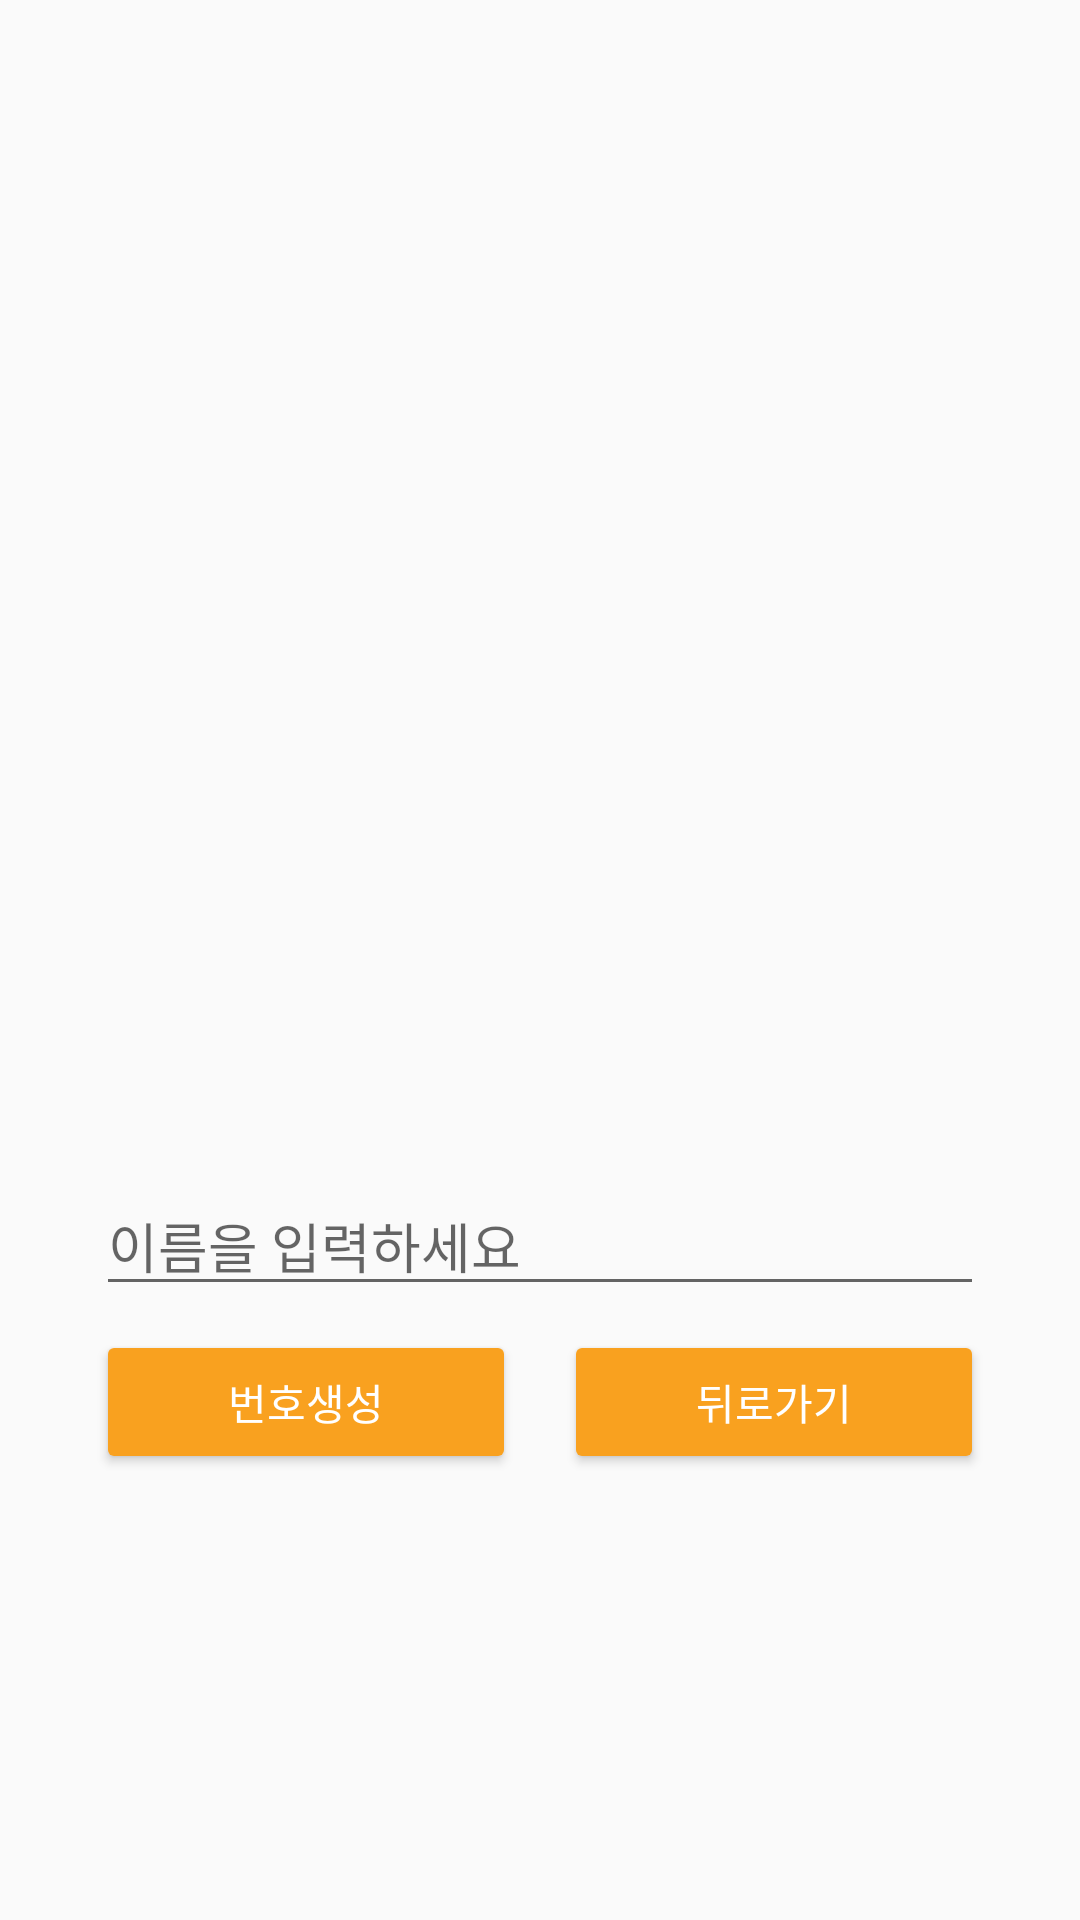

Android layout source for this screen:
<!-- AndroidManifest.xml: activity theme AppTheme.Name -->
<!-- res/layout/activity_name.xml -->
<?xml version="1.0" encoding="utf-8"?>
<android.support.constraint.ConstraintLayout
        xmlns:android="http://schemas.android.com/apk/res/android"
        xmlns:tools="http://schemas.android.com/tools"
        xmlns:app="http://schemas.android.com/apk/res-auto"
        android:layout_width="match_parent"
        android:layout_height="match_parent"
        tools:context=".NameActivity">

    <android.support.constraint.Guideline android:layout_width="wrap_content" android:layout_height="wrap_content"
                                          android:id="@+id/guideline"
                                          android:orientation="horizontal"
                                          app:layout_constraintGuide_percent="0.2"/>
    <android.support.constraint.Guideline android:layout_width="wrap_content" android:layout_height="wrap_content"
                                          android:id="@+id/guideline2"
                                          android:orientation="horizontal"
                                          app:layout_constraintGuide_percent="0.6"/>
    <ImageView
            android:layout_width="0dp"
            android:layout_height="0dp" app:srcCompat="@drawable/name"
            app:layout_constraintStart_toStartOf="parent" app:layout_constraintEnd_toEndOf="parent"
            android:id="@+id/imageView2" android:layout_marginTop="8dp"
            app:layout_constraintTop_toTopOf="@+id/guideline" android:layout_marginBottom="8dp"
            app:layout_constraintBottom_toTopOf="@+id/guideline2" android:layout_marginLeft="8dp"
            android:layout_marginStart="8dp" android:layout_marginEnd="8dp" android:layout_marginRight="8dp"/>
    <EditText
            android:layout_width="0dp"
            android:layout_height="wrap_content"
            android:inputType="textPersonName"
            android:ems="10"
            app:layout_constraintStart_toStartOf="parent"
            app:layout_constraintEnd_toEndOf="parent" android:id="@+id/editText" android:layout_marginTop="8dp"
            app:layout_constraintTop_toTopOf="@+id/guideline2" android:layout_marginStart="32dp"
            android:layout_marginLeft="32dp" android:layout_marginEnd="32dp" android:layout_marginRight="32dp"
            android:hint="이름을 입력하세요"/>
    <Button
            android:text="번호생성"
            android:layout_width="0dp"
            android:layout_height="wrap_content"
            app:layout_constraintStart_toStartOf="@+id/editText"
            android:id="@+id/goButton" app:layout_constraintHorizontal_bias="0"
            app:layout_constraintEnd_toStartOf="@+id/guideline3"
            android:layout_marginEnd="8dp" android:layout_marginRight="8dp" android:layout_marginTop="8dp"
            app:layout_constraintTop_toBottomOf="@+id/editText" android:layout_marginBottom="8dp"
            app:layout_constraintBottom_toBottomOf="parent" app:layout_constraintVertical_bias="0"/>
    <android.support.constraint.Guideline android:layout_width="wrap_content" android:layout_height="wrap_content"
                                          android:id="@+id/guideline3"
                                          android:orientation="vertical"
                                          app:layout_constraintGuide_percent="0.5"/>
    <Button
            android:text="뒤로가기"
            android:layout_width="0dp"
            android:layout_height="wrap_content"
            android:id="@+id/backButton" app:layout_constraintStart_toStartOf="@+id/guideline3"
            android:layout_marginLeft="8dp" android:layout_marginStart="8dp"
            app:layout_constraintEnd_toEndOf="@+id/editText"
            app:layout_constraintTop_toBottomOf="@+id/editText"
            android:layout_marginBottom="8dp" app:layout_constraintBottom_toBottomOf="parent"
            app:layout_constraintVertical_bias="0" android:layout_marginTop="8dp"/>
</android.support.constraint.ConstraintLayout>
<!-- resources referenced by this layout -->
<resources>
  <style name="AppTheme.Name" parent="AppTheme">
          
          <item name="colorPrimary">@color/colorPrimaryName</item>
          <item name="colorPrimaryDark">@color/colorPrimaryDarkName</item>
          <item name="colorAccent">@color/colorAccentName</item>
          
          <item name="colorButtonNormal">@color/colorButtonName</item>
          
          <item name="android:textColor">@android:color/white</item>
      </style>
  <style name="AppTheme" parent="Theme.AppCompat.Light.DarkActionBar">
          
          <item name="colorPrimary">@color/colorPrimary</item>
          <item name="colorPrimaryDark">@color/colorPrimaryDark</item>
          <item name="colorAccent">@color/colorAccent</item>
      </style>
  <color name="colorPrimaryName">#F9A11F</color>
  <color name="colorPrimaryDarkName">#EF6C00</color>
  <color name="colorAccentName">#FFC107</color>
  <color name="colorButtonName">#F9A11F</color>
  <color name="colorPrimary">#d32f2f</color>
  <color name="colorPrimaryDark">#9a0007</color>
  <color name="colorAccent">#ff6659</color>
</resources>
